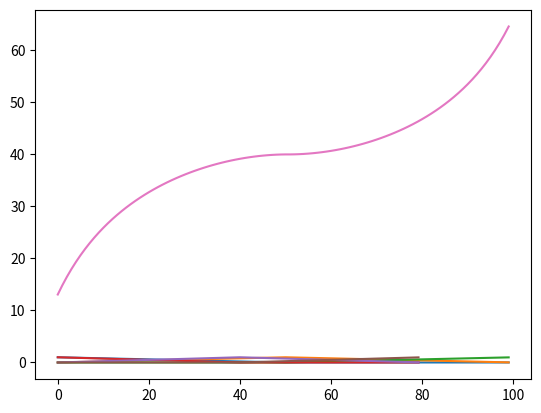

Here is the Python script that generated this plot:
# [redacted]

import matplotlib.pyplot as plt
import numpy as np

class Term:
    def __init__(self, name, x0, w):
        self.name=name
        self.x0=x0
        self.w=w
        self.left=False
        self.right=False
    def F(self, x):
        if self.left and x<=self.x0: return 1
        if self.right and x>=self.x0: return 1
        if x<self.x0-self.w/2: return 0
        elif x<self.x0: return -(2*self.x0 / self.w - 1) + 2/self.w*x
        elif x<self.x0+self.w/2: return (2*self.x0 / self.w + 1) - 2/self.w*x
        else: return 0
    def calc(self, x):
        self.last_input=x
        self.activation=self.F(x)
        return self.activation
    def draw(self, plt, xmin, xmax):
        N = 100
        dx = (xmax - xmin) / N
        xx = [i * dx for i in range(N)]
        yy = [self.F(x) for x in xx]
        plt.plot(xx, yy)

class FuzzyVar:
    def __init__(self, xmin, xmax):

        self.terms = []
        self.xmin = xmin
        self.xmax = xmax

    def addTerm(self, name, x0, w):
        self.terms.append(Term(name, x0, w))

    def draw(self, plt):
        for t in self.terms:
            t.draw(plt, self.xmin, self.xmax)

    def calc(self, x):
        return [t.calc(x) for t in self.terms]

    def defuzzMamdani(self, x, rules, fvOut, split=100):
        # активация входных термов
        aa = [t.calc(x) for t in self.terms]
        # применение правил и определение выходных термов
        terms2 = [fvOut.terms[rules[i][1]] for i in range(len(rules))]
        # дефаззификация выходного нечеткого множества
        J, M = 0, 0
        step=(fvOut.xmax - fvOut.xmin)/split
        for x_ in np.arange(fvOut.xmin, fvOut.xmax, step):
            v = max([min(a, t.calc(x_)) for a, t in zip(aa, terms2)])
            J += v * x_
            M += v
        return J / M

if __name__ == "__main__":
    fvInp = FuzzyVar(0, 100)
    fvInp.addTerm("DSmall", 0, 100)
    fvInp.addTerm("DMid", 50, 100)
    fvInp.addTerm("DBig", 100, 100)
    fvInp.draw(plt)
    plt.show()
    fvOut = FuzzyVar(0, 80)
    fvOut.addTerm("VSmall", 0, 80)
    fvOut.addTerm("VMid", 40, 80)
    fvOut.addTerm("VBig", 80, 80)
    fvOut.draw(plt)
    plt.show()

    # цикл активации термов при линейном изменении входной координаты
    for x in range(100):
        aa = fvInp.calc(x)
    print(aa)

    # тестовая база правил, отображающая нечеткие значения сами в себя
    rules = [[0, 0], [1, 1], [2, 2]]  # при наблюдении нечеткого значения i выдать нечеткое значение j
    xx = np.arange(0, 100, 1)
    yy = [fvInp.defuzzMamdani(x, rules, fvOut) for x in xx]
    plt.plot(xx, yy)
    plt.show()